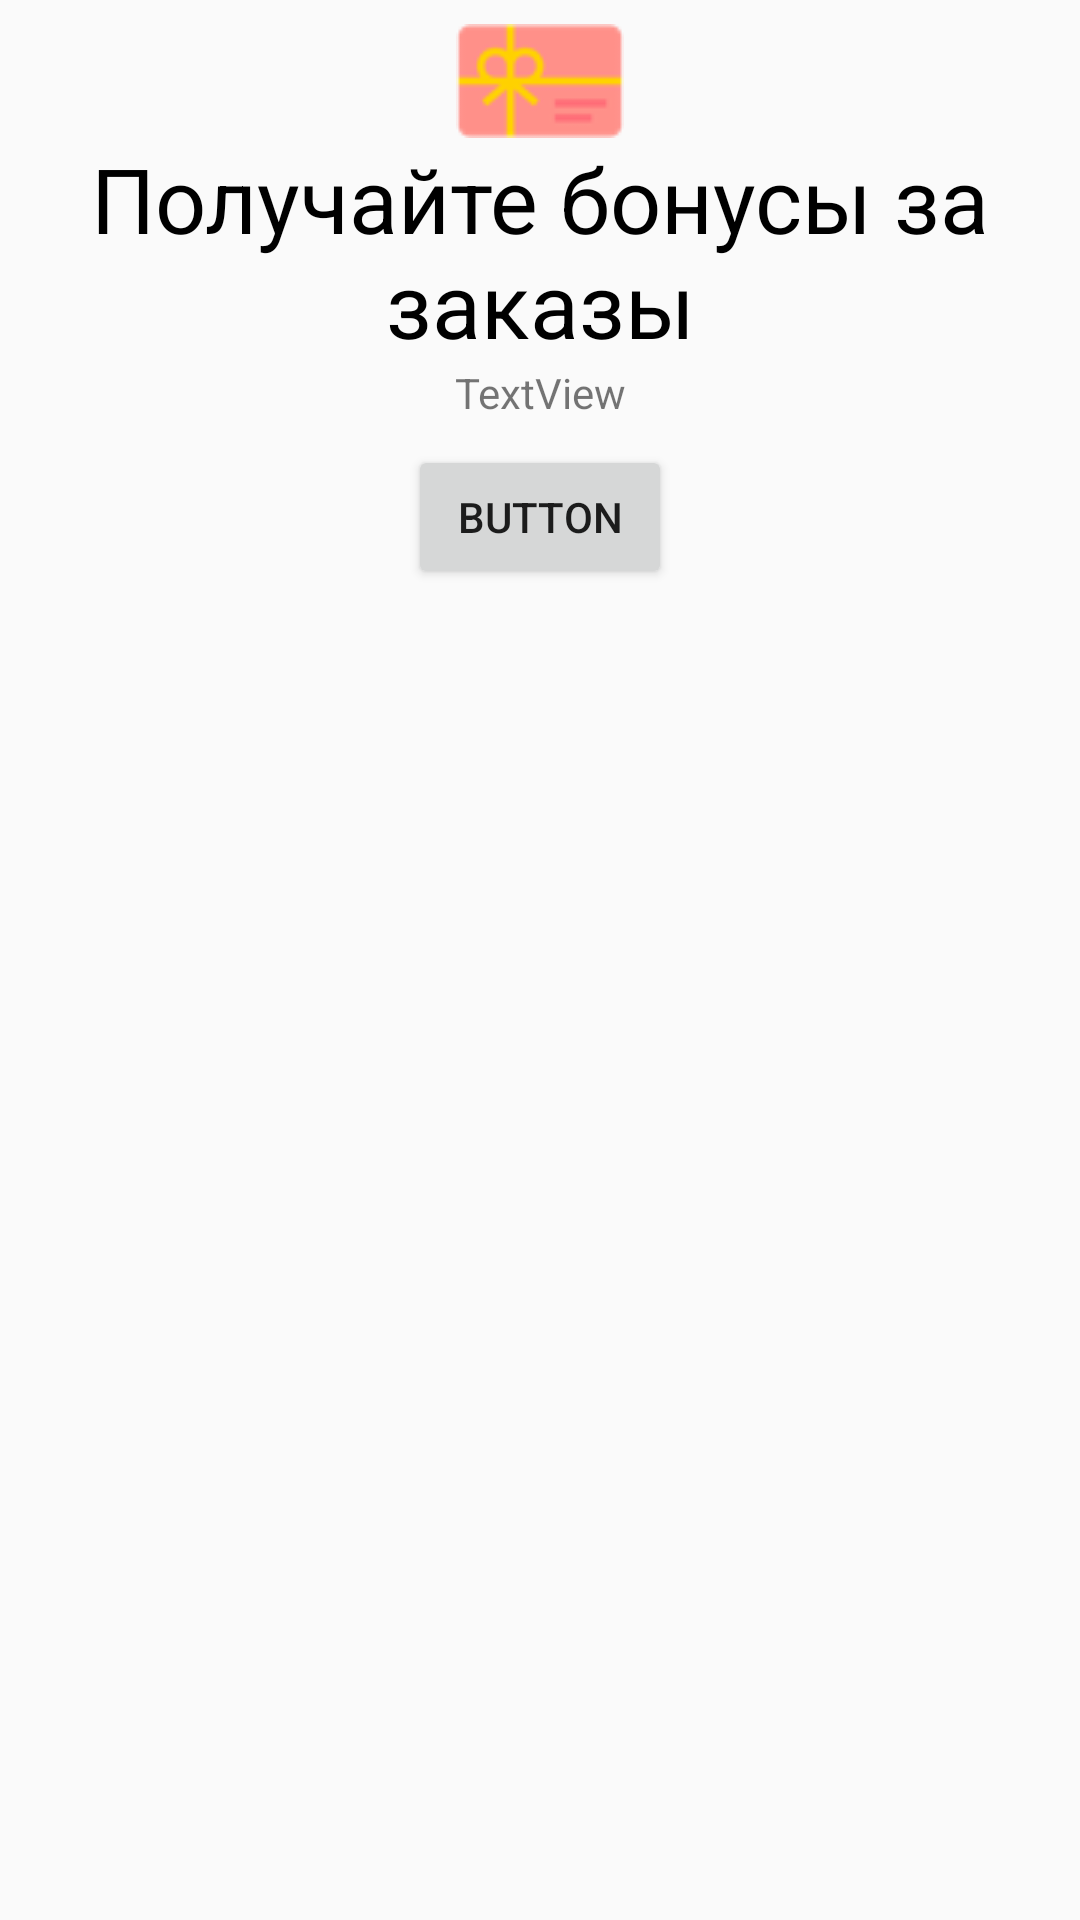

Layout XML and referenced resources for this Android screen:
<!-- AndroidManifest.xml: application theme AppTheme -->
<!-- res/layout/slide_details.xml -->
<?xml version="1.0" encoding="utf-8"?>
<android.support.constraint.ConstraintLayout
    xmlns:android="http://schemas.android.com/apk/res/android"
    xmlns:app="http://schemas.android.com/apk/res-auto"
    xmlns:tools="http://schemas.android.com/tools"
    android:layout_width="match_parent"
    android:layout_height="match_parent">

    <ImageView
        android:id="@+id/iv_slide"
        android:layout_width="wrap_content"
        android:layout_height="wrap_content"
        android:layout_marginStart="8dp"
        android:layout_marginTop="8dp"
        android:layout_marginEnd="8dp"
        android:src="@drawable/giftcard"
        app:layout_constraintEnd_toEndOf="parent"
        app:layout_constraintStart_toStartOf="parent"
        app:layout_constraintTop_toTopOf="parent" />

    <TextView
        android:id="@+id/tv_slide_title"
        android:layout_width="wrap_content"
        android:layout_height="wrap_content"
        android:layout_marginStart="8dp"
        android:layout_marginEnd="8dp"
        android:text="Получайте бонусы за заказы"
        android:textAlignment="center"
        android:textColor="@android:color/background_dark"
        android:textSize="30sp"
        app:layout_constraintEnd_toEndOf="parent"
        app:layout_constraintStart_toStartOf="parent"
        app:layout_constraintTop_toBottomOf="@+id/iv_slide" />

    <TextView
        android:id="@+id/tv_slide_descr"
        android:layout_width="wrap_content"
        android:layout_height="wrap_content"
        android:layout_marginStart="8dp"
        android:layout_marginEnd="8dp"
        android:text="TextView"
        app:layout_constraintEnd_toEndOf="parent"
        app:layout_constraintStart_toStartOf="parent"
        app:layout_constraintTop_toBottomOf="@+id/tv_slide_title" />

    <Button
        android:id="@+id/btn_slide"
        android:layout_width="wrap_content"
        android:layout_height="wrap_content"
        android:layout_marginStart="8dp"
        android:layout_marginTop="8dp"
        android:layout_marginEnd="8dp"
        android:text="Button"
        app:layout_constraintEnd_toEndOf="parent"
        app:layout_constraintStart_toStartOf="parent"
        app:layout_constraintTop_toBottomOf="@+id/tv_slide_descr" />

</android.support.constraint.ConstraintLayout>
<!-- resources referenced by this layout -->
<resources>
  <!-- drawable giftcard: png bitmap (drawable, 1885 bytes) -->
  <style name="AppTheme" parent="Theme.AppCompat.Light.NoActionBar">
          
          <item name="colorPrimary">@color/colorPrimary</item>
          <item name="colorPrimaryDark">@color/colorPrimaryDark</item>
          <item name="colorAccent">@color/colorAccent</item>
      </style>
  <color name="colorPrimary">#0093ff</color>
  <color name="colorPrimaryDark">#303F9F</color>
  <color name="colorAccent">#FF4081</color>
</resources>
